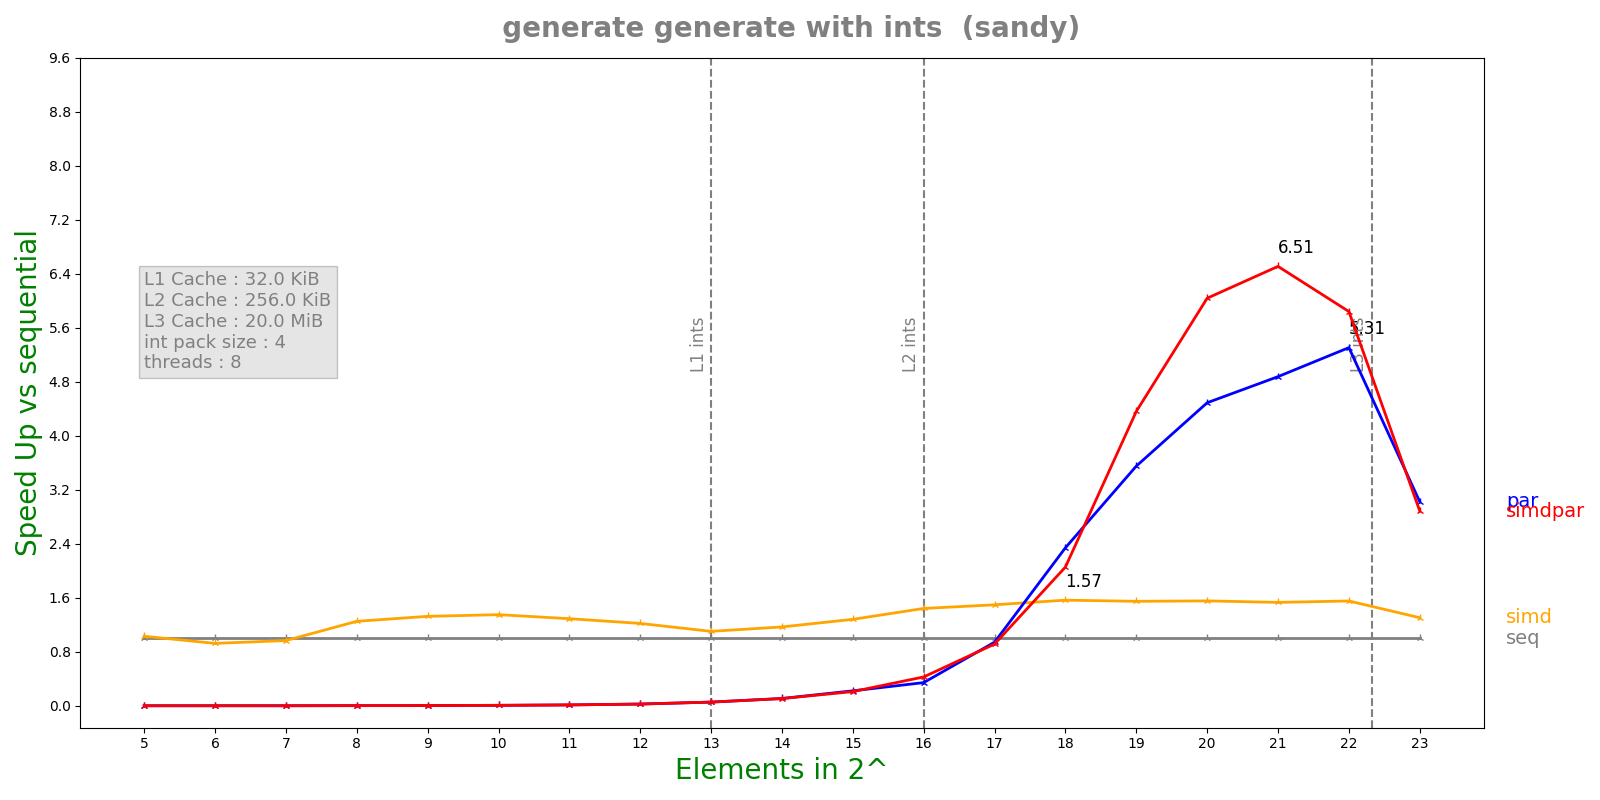

Values plotted in this chart, from the file beside it:
n, lane, threads, seq, simd, par, simdpar
5, 4, 8, 1.958e-07, 1.8998e-07, 0.0001547, 0.0001424
6, 4, 8, 1.856e-07, 2.0056e-07, 0.0001286, 0.0001334
7, 4, 8, 2.4168e-07, 2.5e-07, 0.0001562, 0.0002063
8, 4, 8, 3.7528e-07, 2.997e-07, 0.0001399, 0.0001212
9, 4, 8, 5.1276e-07, 3.8678e-07, 0.0001184, 0.000114
10, 4, 8, 8.445e-07, 6.2524e-07, 0.0001114, 0.0001176
11, 4, 8, 1.59258e-06, 1.23368e-06, 0.00012, 0.000117
12, 4, 8, 3.09367e-06, 2.53444e-06, 0.0001152, 0.00012
13, 4, 8, 6.12367e-06, 5.54924e-06, 0.0001108, 0.0001106
14, 4, 8, 1.25877e-05, 1.0769e-05, 0.0001157, 0.000117
15, 4, 8, 2.51273e-05, 1.96081e-05, 0.0001131, 0.000119
16, 4, 8, 5.01443e-05, 3.47567e-05, 0.0001458, 0.0001171
17, 4, 8, 0.0001026, 6.85543e-05, 0.0001088, 0.0001121
18, 4, 8, 0.000213, 0.0001361, 9.09791e-05, 0.0001036
19, 4, 8, 0.0004276, 0.0002762, 0.0001204, 9.80337e-05
20, 4, 8, 0.0009065, 0.0005831, 0.0002019, 0.0001501
21, 4, 8, 0.001824, 0.00119, 0.0003739, 0.0002801
22, 4, 8, 0.003758, 0.002419, 0.0007081, 0.0006433
23, 4, 8, 0.007673, 0.005877, 0.002538, 0.002658
